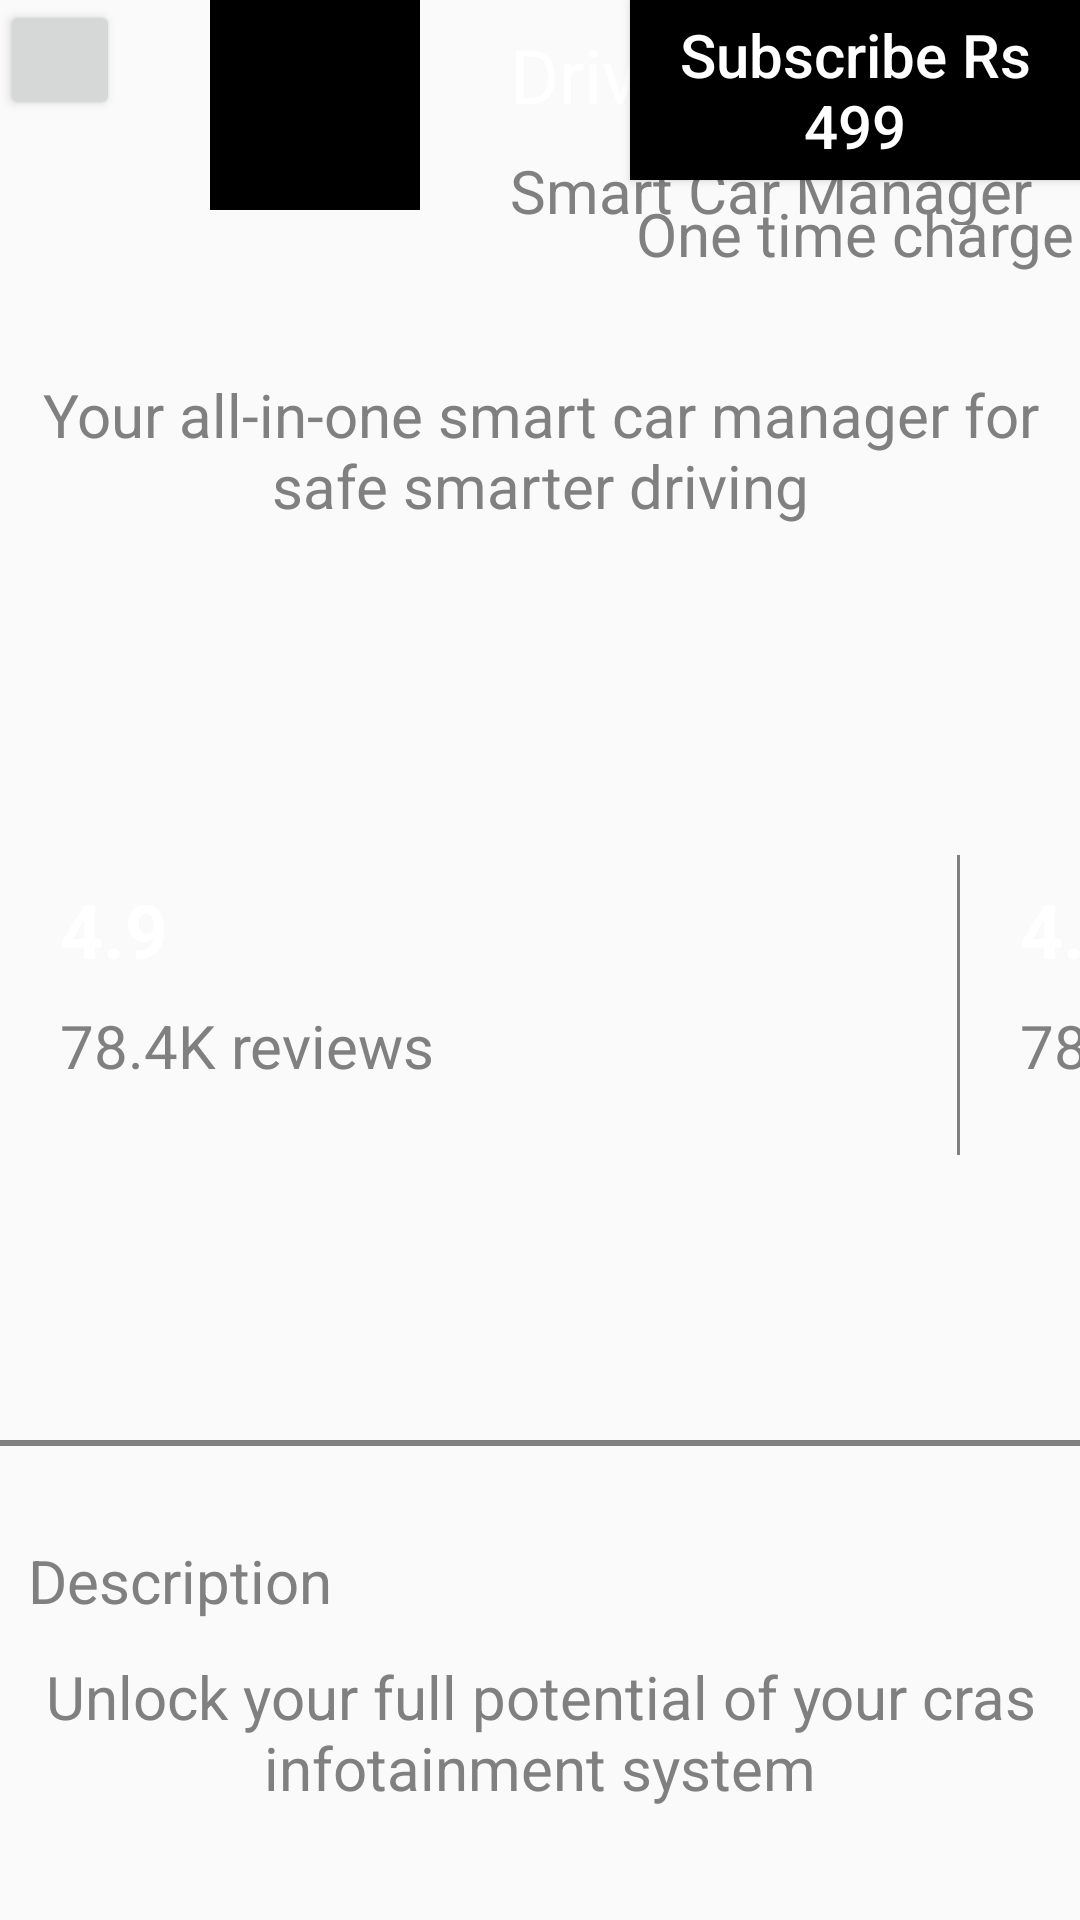

This screen was rendered from an Android layout file. Write that file and the resources it references.
<!-- AndroidManifest.xml: application theme Theme.TestComponents -->
<!-- res/layout/layout_sub_scroll_view_child.xml -->
<?xml version="1.0" encoding="utf-8"?>
<RelativeLayout xmlns:android="http://schemas.android.com/apk/res/android"
    android:id="@+id/scroll_view_layout"
    android:layout_width="match_parent"
    android:layout_height="match_parent">

    <Button
        android:id="@+id/subscription_back_button"
        android:layout_width="40dp"
        android:layout_height="40dp"/>

    <ImageView
        android:id="@+id/sub_detail_icon"
        android:layout_width="70dp"
        android:layout_height="70dp"
        android:layout_gravity="center"
        android:src="@drawable/ic_launcher_foreground"
        android:background="@color/black"
        android:layout_marginStart="70dp"/>

    <LinearLayout
        android:id="@+id/inner_sub_layout"
        android:layout_width="200dp"
        android:layout_height="100dp"
        android:layout_marginStart="170dp"
        android:orientation="vertical">

        <TextView
            android:id="@+id/sub_detail_app_name"
            android:layout_width="match_parent"
            android:layout_height="40dp"
            android:layout_marginTop="5dp"
            android:gravity="center_vertical"
            android:textColor="@color/white"
            android:text="DriveSmartPlus"
            android:textSize="25sp" />

        <TextView
            android:id="@+id/sub_detail_app_description"
            android:layout_width="match_parent"
            android:layout_height="25dp"
            android:layout_marginTop="5dp"
            android:gravity="center_vertical"
            android:textColor="@color/grey"
            android:text="Smart Car Manager"
            android:textSize="20sp" />

    </LinearLayout>

    <Button
        android:id="@+id/sub_detail_rate"
        android:layout_width="150dp"
        android:layout_height="60dp"
        android:gravity="center"
        android:layout_alignParentEnd="true"
        android:text="Subscribe Rs 499"
        android:textColor="@color/white"
        android:background="@color/black"
        android:textSize="20sp"
        android:textAllCaps="false"/>

    <TextView
        android:id="@+id/sub_detail_charge"
        android:layout_width="150dp"
        android:layout_height="30dp"
        android:gravity="center"
        android:layout_alignParentEnd="true"
        android:text="One time charge"
        android:layout_below="@+id/sub_detail_rate"
        android:layout_marginTop="3dp"
        android:textSize="20sp"
        android:textColor="@color/grey"/>

    <TextView
        android:id="@+id/sub_small_description"
        android:layout_width="370dp"
        android:layout_height="100dp"
        android:textSize="20sp"
        android:textColor="@color/grey"
        android:gravity="center"
        android:text="Your all-in-one smart car manager for safe smarter driving"
        android:layout_below="@id/inner_sub_layout"
        android:maxLines="2"/>
    
    <LinearLayout
        android:id="@+id/app_detail_layout"
        android:layout_width="wrap_content"
        android:layout_height="wrap_content"
        android:layout_below="@+id/sub_small_description"
        android:layout_marginTop="10dp"
        android:layout_centerHorizontal="true"
        android:orientation="horizontal">

        <include
            layout="@layout/item_app_sub_detail"
            android:id="@+id/layout_review"
            android:layout_width="300dp"
            android:layout_height="250dp"
            android:layout_marginStart="20dp"/>

        <include
            layout="@layout/item_app_sub_detail"
            android:id="@+id/layout_downloads"
            android:layout_width="300dp"
            android:layout_height="250dp"
            android:layout_marginStart="20dp"/>

        <include layout="@layout/item_app_sub_detail"
            android:id="@+id/layout_app_size"
            android:layout_width="300dp"
            android:layout_height="250dp"
            android:layout_marginStart="20dp"/>

    </LinearLayout>

    <View
        android:id="@+id/long_divider_top"
        android:layout_width="match_parent"
        android:layout_height="2dp"
        android:background="@color/grey"
        android:layout_below="@+id/app_detail_layout"
        android:layout_marginTop="20dp"/>

    <TextView
        android:id="@+id/description"
        android:layout_width="120dp"
        android:layout_height="50dp"
        android:textSize="20sp"
        android:textColor="@color/grey"
        android:gravity="center"
        android:layout_below="@id/long_divider_top"
        android:layout_marginTop="20dp"
        android:text="@string/description"
        android:maxLines="1"/>

    <TextView
        android:id="@+id/text_detail_description"
        android:layout_width="match_parent"
        android:layout_height="wrap_content"
        android:textSize="20sp"
        android:textColor="@color/grey"
        android:gravity="center"
        android:text="Unlock your full potential of your cras infotainment system"
        android:layout_below="@id/description"/>

    <ImageView
        android:id="@+id/app_image"
        android:layout_width="match_parent"
        android:layout_height="500dp"
        android:layout_below="@+id/text_detail_description"
        android:layout_marginTop="10dp"
        android:src="@drawable/ic_launcher_foreground"/>

    <View
        android:id="@+id/long_divider_bottom"
        android:layout_width="match_parent"
        android:layout_height="2dp"
        android:background="@color/grey"
        android:layout_below="@+id/app_image"
        android:layout_marginTop="20dp"/>

    <TextView
        android:id="@+id/information_text"
        android:layout_width="match_parent"
        android:layout_height="30dp"
        android:textSize="20sp"
        android:textColor="@color/grey"
        android:gravity="center_vertical"
        android:text="Information"
        android:layout_marginTop="20dp"
        android:layout_below="@id/long_divider_bottom"/>

    <LinearLayout
        android:id="@+id/linear_top_info"
        android:layout_width="match_parent"
        android:layout_height="wrap_content"
        android:layout_below="@id/information_text"
        android:layout_marginTop="30dp">

        <include layout="@layout/item_info_text_views"
            android:id="@+id/provider_info"/>

        <include layout="@layout/item_info_text_views"
            android:id="@+id/size_info"
            android:layout_width="250dp"
            android:layout_height="wrap_content"
            android:layout_marginStart="10dp"/>

        <include layout="@layout/item_info_text_views"
            android:id="@+id/language_info"
            android:layout_width="250dp"
            android:layout_height="wrap_content"
            android:layout_marginStart="10dp"/>

    </LinearLayout>

    <LinearLayout
        android:id="@+id/linear_bottom_info"
        android:layout_width="match_parent"
        android:layout_height="wrap_content"
        android:layout_below="@id/linear_top_info"
        android:layout_marginTop="10dp">

        <include layout="@layout/item_info_text_views"
            android:id="@+id/category_info"/>

        <include layout="@layout/item_info_text_views"
            android:id="@+id/compatibility_info"
            android:layout_width="250dp"
            android:layout_height="wrap_content"
            android:layout_marginStart="10dp"/>

        <include layout="@layout/item_info_text_views"
            android:id="@+id/copyright_info"
            android:layout_width="250dp"
            android:layout_height="wrap_content"
            android:layout_marginStart="10dp"/>

    </LinearLayout>

</RelativeLayout>
<!-- res/layout/item_app_sub_detail.xml (included above) -->
<?xml version="1.0" encoding="utf-8"?>
<RelativeLayout xmlns:android="http://schemas.android.com/apk/res/android"
    android:layout_width="300dp"
    android:layout_height="250dp"
    android:layout_gravity="center_vertical">

    <LinearLayout
        android:layout_width="200dp"
        android:layout_height="100dp"
        android:orientation="vertical"
        android:layout_centerVertical="true"
        android:layout_gravity="center">

        <TextView
            android:id="@+id/main_text"
            android:layout_width="match_parent"
            android:layout_height="40dp"
            android:layout_marginTop="5dp"
            android:gravity="center_vertical"
            android:textColor="@color/white"
            android:text="4.9"
            android:textStyle="bold"
            android:textSize="25sp" />

        <TextView
            android:id="@+id/sub_text"
            android:layout_width="match_parent"
            android:layout_height="25dp"
            android:layout_marginTop="5dp"
            android:gravity="center_vertical"
            android:textColor="@color/grey"
            android:text="78.4K reviews"
            android:textSize="20sp" />

    </LinearLayout>

    <ImageView
        android:id="@+id/icon_view"
        android:layout_width="40dp"
        android:layout_height="40dp"
        android:src="@drawable/ic_launcher_foreground"
        android:layout_alignParentEnd="true"
        android:layout_marginEnd="20dp"
        android:layout_centerVertical="true"/>

    <View
        android:id="@+id/sub_divider"
        android:layout_width="1dp"
        android:layout_height="100dp"
        android:layout_alignParentEnd="true"
        android:layout_centerVertical="true"
        android:background="@color/grey"/>

</RelativeLayout>
<!-- res/layout/item_info_text_views.xml (included above) -->
<?xml version="1.0" encoding="utf-8"?>
<LinearLayout xmlns:android="http://schemas.android.com/apk/res/android"
    android:layout_width="250dp"
    android:layout_height="wrap_content"
    android:orientation="vertical"
    android:gravity="center_vertical">

    <TextView
        android:id="@+id/info_main_text"
        android:layout_width="match_parent"
        android:layout_height="30dp"
        android:layout_gravity="center_vertical"
        android:text="Provider"
        android:layout_below="@+id/sub_detail_rate"
        android:textSize="20sp"
        android:textColor="@color/grey"/>

    <TextView
        android:id="@+id/info_sub_text"
        android:layout_width="match_parent"
        android:layout_height="50dp"
        android:textSize="25sp"
        android:textColor="@color/grey"
        android:layout_gravity="center_vertical"
        android:text="The Omani Group"/>

</LinearLayout>
<!-- resources referenced by this layout -->
<resources>
  <color name="black">#FF000000</color>
  <color name="grey">#808080</color>
  <color name="white">#FFFFFFFF</color>
  <string name="description">Description</string>
  <style name="Theme.TestComponents" parent="Theme.AppCompat.Light.NoActionBar" />
</resources>
